Run: headless pygame with SDL's dummy video driver; simulated clock (each Clock.tick advances the game by its frame time, no real sleeping); random seed 0; keys injected as events and as key.get_pressed() state; mouse plan: one left click at the window centre at the start of phase 2, then a move to the lower-right quarter at the start of phase 3.
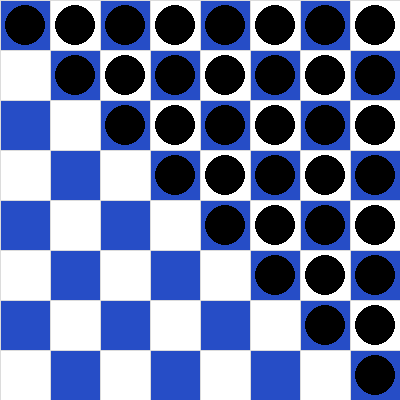
Frame 1 of 4 · flips 1–60 · no input
Frame 2 of 4 · flips 61–180 · clicked the window centre · tapped SPACE, RETURN · held RIGHT (→), D · screen unchanged from frame 1, image omitted
Frame 3 of 4 · flips 181–300 · moved the mouse to the lower-right quarter · held DOWN (↓), S · screen unchanged from frame 2, image omitted
Frame 4 of 4 · flips 301–420 · held LEFT (←), A, UP (↑), W · screen unchanged from frame 3, image omitted

The pygame program that drew these frames:

from functools import reduce

import pygame, random
from pygame.locals import MOUSEBUTTONDOWN

N, LCel = 8, 50
DimVentana = (N * LCel, N * LCel)
Blanco, Gris, Azul, Negro = (255, 255, 255), (220, 220, 220), (38, 77, 198), (0, 0, 0)
color = {0: Blanco, 1: Azul, 2: Negro}
Rey = [[2, 1, 2, 1, 2, 1, 2, 1],
       [1, 0, 3, 0, 3, 0, 3, 0],
       [2, 3, 2, 1, 2, 1, 2, 1],
       [1, 0, 1, 0, 3, 0, 3, 0],
       [2, 3, 2, 3, 2, 1, 2, 1],
       [1, 0, 1, 0, 1, 0, 3, 0],
       [2, 3, 2, 3, 2, 3, 2, 1],
       [1, 0, 1, 0, 1, 0, 1, 0]]
Torre = [[0, 1, 2, 3, 4, 5, 6, 7],
         [1, 0, 3, 2, 5, 4, 7, 6],
         [2, 3, 0, 1, 6, 7, 4, 5],
         [3, 2, 1, 0, 7, 6, 5, 4],
         [4, 5, 6, 7, 0, 1, 2, 3],
         [5, 4, 7, 6, 1, 0, 3, 2],
         [6, 7, 4, 5, 2, 3, 0, 1],
         [7, 6, 5, 4, 3, 2, 1, 0]]

def dibujaPosicion(P, Ventana):
    R = [[0] * N for i in range(N)]
    for i in range(N):
        for j in range(N):
            R[i][j] = pygame.Rect(j * LCel, i * LCel, LCel, LCel)
            pygame.draw.rect(Ventana, color[P[i][j]], R[i][j])
            pygame.draw.circle(Ventana, color[2], (i * LCel + 25, j * LCel + 25), 20, 0)
    for i in range(N + 1):
        pygame.draw.line(Ventana, Gris, [0, i * LCel], [N * LCel, i * LCel], 1)
        pygame.draw.line(Ventana, Gris, [i * LCel, 0], [i * LCel, N * LCel], 1)

def sumdig(L):
    '''Obtiene la suma digital de los elementos de L'''
    return reduce(lambda x, y: x ^ y, L)

def clasnim(posN):
    posP = posN[:]
    suma = sumdig(posN)
    estado = posN
    if suma == 0:
        print("Se encuentra en una posición P")
    else:
        bin = len(decabin(suma))
    encontrado = False
    i = 0
    while not encontrado:
        if len(decabin(posN[i])) >= bin and decabin(posN[i])[-bin] == 1:
            encontrado = True
        else:
            i += 1
    estado.pop(i)
    estado.insert(i, sumdig(estado))
    print("Estado inicial:" + str(posP))
    print("Estado tras el mejor primer movimiento: " + str(estado))


def decabin(dec):
    bina = []
    while dec:
        bina.insert(0, dec & 1)
        dec >>= 1
    return bina


def main(P):
    Ventana = pygame.display.set_mode(DimVentana)
    pygame.display.set_caption("Practica Modelizacion")
    dibujaPosicion(P, Ventana)
    pygame.display.update()

    Final = False
    while not Final:
        for event in pygame.event.get():
            if event.type == pygame.QUIT: Final = True

        pygame.display.update()
    pygame.quit()


if __name__ == '__main__':
    pygame.init()
    Pr = [[1, 0, 1, 0, 1, 0, 1, 0],
          [0, 1, 0, 1, 0, 1, 0, 1],
          [1, 0, 1, 0, 1, 0, 1, 0],
          [0, 1, 0, 1, 0, 1, 0, 1],
          [1, 0, 1, 0, 1, 0, 1, 0],
          [0, 1, 0, 1, 0, 1, 0, 1],
          [1, 0, 1, 0, 1, 0, 1, 0],
          [0, 1, 0, 1, 0, 1, 0, 1]]
    main(Pr)
